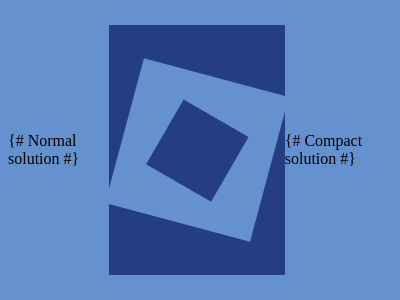

Here is a drawing made with CSS. Write the source that renders it.

<!--
    Challenge: #37. Tunnel
    Link: https://cssbattle.dev/play/37
    Score (normal): 605.92 (442 chars)
    Highscore: ---
-->


{# Normal solution #}
<div class="a">
  <div class="b">
    <div class="c"></div>
  </div>  
</div>
<style>
  *, .b {
    background: #6592cf;
  }
  .a, .c {
    background: #243d83;
  }
  .b, .c {
    transform: rotate(15deg);
  }
  body, .a, .b {
    display: flex;
    justify-content: center;
    align-items: center;
  }
  .a {
    width: 250;
    height: 250;
  }
  .b {
    width: 150;
    height: 150;
  }
  .c {
    width: 75;
    height: 75;
  }
</style>

{# Compact solution #}
